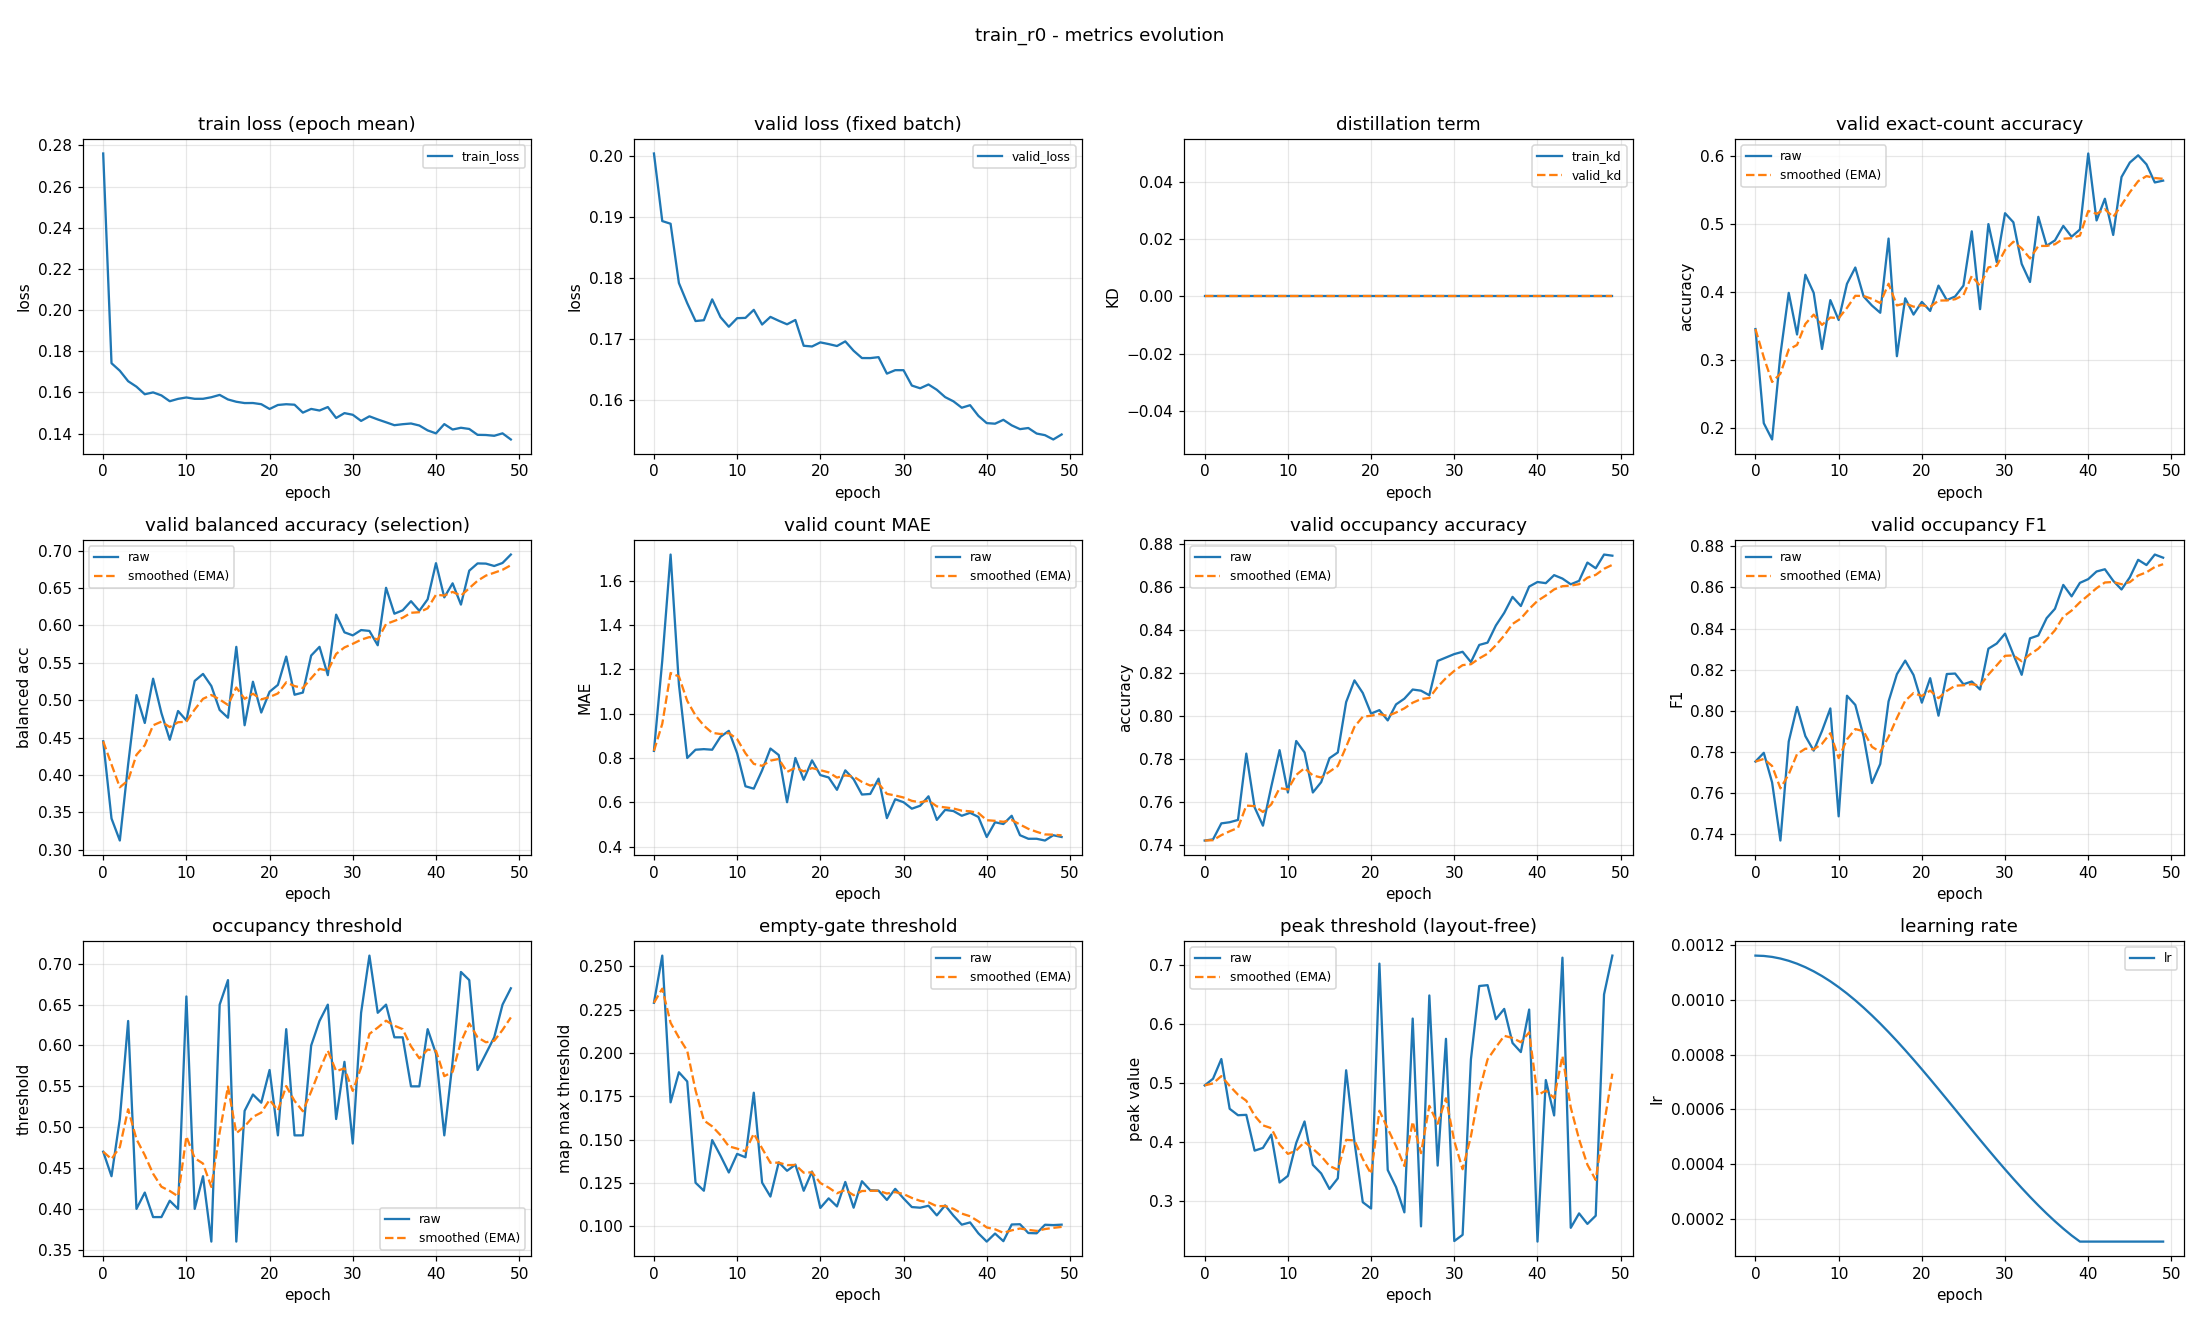

Data behind this chart, as committed beside it:
epoch, train_loss, valid_loss, train_kd, valid_kd, valid_accuracy, valid_accuracy_smoothed, valid_balanced_accuracy, valid_balanced_accuracy_smoothed, valid_mae, valid_mae_smoothed, valid_occupancy_accuracy, valid_occupancy_accuracy_smoothed, valid_occupancy_f1, valid_occupancy_f1_smoothed, valid_occupancy_threshold, valid_occupancy_threshold_smoothed, valid_empty_threshold, valid_empty_threshold_smoothed, valid_peak_threshold, valid_peak_threshold_smoothed, learning_rate
0, 0.2761, 0.2005, 0.0, 0.0, 0.3457, 0.3457, 0.4449, 0.4449, 0.8324, 0.8324, 0.742, 0.742, 0.7754, 0.7754, 0.47, 0.47, 0.2289, 0.2289, 0.4962, 0.4962, 0.001163
1, 0.1742, 0.1894, 0.0, 0.0, 0.2074, 0.3043, 0.3418, 0.414, 1.239, 0.9545, 0.7426, 0.7422, 0.7796, 0.7766, 0.44, 0.461, 0.2561, 0.237, 0.5075, 0.4996, 0.001161
2, 0.1705, 0.189, 0.0, 0.0, 0.1835, 0.268, 0.3123, 0.3835, 1.718, 1.184, 0.75, 0.7445, 0.7652, 0.7732, 0.51, 0.4757, 0.1715, 0.2174, 0.541, 0.512, 0.001158
3, 0.1654, 0.1792, 0.0, 0.0, 0.3085, 0.2802, 0.4142, 0.3927, 1.133, 1.168, 0.7505, 0.7463, 0.737, 0.7623, 0.63, 0.522, 0.1888, 0.2088, 0.4566, 0.4954, 0.001152
4, 0.1628, 0.1759, 0.0, 0.0, 0.3989, 0.3158, 0.5068, 0.4269, 0.8005, 1.058, 0.7516, 0.7479, 0.7851, 0.7692, 0.4, 0.4854, 0.1835, 0.2012, 0.4457, 0.4805, 0.001144
5, 0.1591, 0.173, 0.0, 0.0, 0.3378, 0.3224, 0.4695, 0.4397, 0.8378, 0.992, 0.7824, 0.7583, 0.8019, 0.779, 0.42, 0.4658, 0.1251, 0.1784, 0.4463, 0.4702, 0.001133
6, 0.16, 0.1731, 0.0, 0.0, 0.4255, 0.3533, 0.5287, 0.4664, 0.8404, 0.9465, 0.7574, 0.758, 0.7877, 0.7816, 0.39, 0.443, 0.1205, 0.161, 0.3856, 0.4449, 0.00112
7, 0.1585, 0.1765, 0.0, 0.0, 0.3989, 0.367, 0.4827, 0.4713, 0.8378, 0.9139, 0.7489, 0.7553, 0.7807, 0.7813, 0.39, 0.4271, 0.1497, 0.1576, 0.3902, 0.4285, 0.001105
8, 0.1557, 0.1736, 0.0, 0.0, 0.3165, 0.3519, 0.4471, 0.464, 0.8963, 0.9086, 0.767, 0.7588, 0.7902, 0.784, 0.41, 0.422, 0.1407, 0.1525, 0.4128, 0.4238, 0.001088
9, 0.1569, 0.172, 0.0, 0.0, 0.3883, 0.3628, 0.4855, 0.4705, 0.9229, 0.9129, 0.784, 0.7664, 0.8012, 0.7892, 0.4, 0.4154, 0.131, 0.1461, 0.3316, 0.3961, 0.001069
10, 0.1575, 0.1735, 0.0, 0.0, 0.359, 0.3617, 0.4728, 0.4712, 0.8218, 0.8856, 0.7644, 0.7658, 0.7487, 0.777, 0.66, 0.4888, 0.1417, 0.1448, 0.3429, 0.3801, 0.001047
11, 0.1569, 0.1735, 0.0, 0.0, 0.4122, 0.3768, 0.5257, 0.4875, 0.6729, 0.8218, 0.7883, 0.7725, 0.8074, 0.7861, 0.4, 0.4621, 0.1398, 0.1433, 0.3986, 0.3857, 0.001024
12, 0.1569, 0.1748, 0.0, 0.0, 0.4362, 0.3946, 0.5351, 0.5018, 0.6622, 0.7739, 0.783, 0.7757, 0.8029, 0.7912, 0.44, 0.4555, 0.177, 0.1534, 0.4351, 0.4005, 0.0009989
13, 0.1577, 0.1724, 0.0, 0.0, 0.3936, 0.3943, 0.5189, 0.5069, 0.7447, 0.7651, 0.7644, 0.7723, 0.7875, 0.7901, 0.36, 0.4269, 0.1252, 0.1449, 0.3615, 0.3888, 0.0009722
14, 0.1588, 0.1737, 0.0, 0.0, 0.3803, 0.3901, 0.4868, 0.5009, 0.8431, 0.7885, 0.7691, 0.7713, 0.7649, 0.7825, 0.65, 0.4938, 0.1171, 0.1366, 0.347, 0.3763, 0.0009438
15, 0.1566, 0.173, 0.0, 0.0, 0.3697, 0.384, 0.4765, 0.4936, 0.8138, 0.7961, 0.7803, 0.774, 0.7742, 0.78, 0.68, 0.5497, 0.1369, 0.1367, 0.3207, 0.3596, 0.0009139
16, 0.1555, 0.1724, 0.0, 0.0, 0.4787, 0.4124, 0.5713, 0.5169, 0.6011, 0.7376, 0.783, 0.7767, 0.8046, 0.7874, 0.36, 0.4928, 0.132, 0.1352, 0.3387, 0.3533, 0.0008827
17, 0.1548, 0.1732, 0.0, 0.0, 0.3059, 0.3804, 0.4664, 0.5017, 0.8005, 0.7565, 0.8064, 0.7856, 0.8178, 0.7965, 0.52, 0.5009, 0.1355, 0.1353, 0.5219, 0.4039, 0.0008502
18, 0.1549, 0.1689, 0.0, 0.0, 0.391, 0.3836, 0.5246, 0.5086, 0.7021, 0.7402, 0.8165, 0.7949, 0.8244, 0.8049, 0.54, 0.5127, 0.1204, 0.1309, 0.4009, 0.403, 0.0008166
19, 0.1543, 0.1688, 0.0, 0.0, 0.367, 0.3786, 0.4834, 0.5011, 0.7899, 0.7551, 0.8106, 0.7996, 0.8174, 0.8087, 0.53, 0.5179, 0.1316, 0.1311, 0.2982, 0.3715, 0.0007821
20, 0.152, 0.1695, 0.0, 0.0, 0.3856, 0.3807, 0.5112, 0.5041, 0.7234, 0.7456, 0.8011, 0.8, 0.804, 0.8073, 0.57, 0.5335, 0.1105, 0.1249, 0.2875, 0.3463, 0.0007467
21, 0.1539, 0.1692, 0.0, 0.0, 0.3723, 0.3782, 0.5204, 0.509, 0.7128, 0.7357, 0.8027, 0.8008, 0.8159, 0.8098, 0.49, 0.5204, 0.1161, 0.1223, 0.7026, 0.4532, 0.0007107
22, 0.1543, 0.1689, 0.0, 0.0, 0.4096, 0.3876, 0.5583, 0.5238, 0.6569, 0.7121, 0.7979, 0.7999, 0.7977, 0.8062, 0.62, 0.5503, 0.1114, 0.119, 0.3528, 0.4231, 0.0006741
23, 0.154, 0.1696, 0.0, 0.0, 0.3883, 0.3878, 0.5072, 0.5188, 0.7447, 0.7219, 0.8053, 0.8016, 0.8179, 0.8097, 0.49, 0.5322, 0.1255, 0.121, 0.3238, 0.3933, 0.0006372
24, 0.1502, 0.1681, 0.0, 0.0, 0.3936, 0.3896, 0.5101, 0.5162, 0.7048, 0.7167, 0.808, 0.8035, 0.8181, 0.8122, 0.49, 0.5196, 0.1107, 0.1179, 0.281, 0.3596, 0.0006
25, 0.152, 0.1669, 0.0, 0.0, 0.4096, 0.3956, 0.5596, 0.5292, 0.6356, 0.6924, 0.8122, 0.8061, 0.8129, 0.8124, 0.6, 0.5437, 0.1259, 0.1203, 0.6095, 0.4346, 0.0005627
26, 0.1512, 0.1669, 0.0, 0.0, 0.4894, 0.4237, 0.5713, 0.5418, 0.6383, 0.6762, 0.8117, 0.8078, 0.8143, 0.813, 0.63, 0.5696, 0.1207, 0.1204, 0.2573, 0.3814, 0.0005255
27, 0.1529, 0.1671, 0.0, 0.0, 0.375, 0.4091, 0.5334, 0.5393, 0.7074, 0.6856, 0.8096, 0.8083, 0.8104, 0.8122, 0.65, 0.5937, 0.1205, 0.1205, 0.6487, 0.4616, 0.0004885
28, 0.1476, 0.1643, 0.0, 0.0, 0.5, 0.4364, 0.6143, 0.5618, 0.5293, 0.6387, 0.8255, 0.8135, 0.8302, 0.8176, 0.51, 0.5686, 0.1151, 0.1189, 0.3603, 0.4312, 0.000452
29, 0.1499, 0.1649, 0.0, 0.0, 0.4441, 0.4387, 0.5906, 0.5705, 0.6144, 0.6314, 0.8271, 0.8176, 0.8327, 0.8221, 0.58, 0.572, 0.1216, 0.1197, 0.5752, 0.4744, 0.0004159
30, 0.1491, 0.1649, 0.0, 0.0, 0.516, 0.4619, 0.5866, 0.5753, 0.6011, 0.6223, 0.8287, 0.8209, 0.8375, 0.8268, 0.48, 0.5444, 0.116, 0.1186, 0.2324, 0.4018, 0.0003806
31, 0.1462, 0.1624, 0.0, 0.0, 0.5027, 0.4741, 0.5937, 0.5808, 0.5718, 0.6071, 0.8298, 0.8236, 0.8274, 0.827, 0.64, 0.5731, 0.111, 0.1163, 0.2429, 0.3541, 0.000346
32, 0.1484, 0.1619, 0.0, 0.0, 0.4415, 0.4643, 0.5925, 0.5843, 0.5851, 0.6005, 0.825, 0.824, 0.8175, 0.8241, 0.71, 0.6142, 0.1107, 0.1146, 0.5404, 0.41, 0.0003124
33, 0.1469, 0.1626, 0.0, 0.0, 0.4149, 0.4495, 0.5733, 0.581, 0.6277, 0.6087, 0.833, 0.8267, 0.8353, 0.8275, 0.64, 0.6219, 0.1118, 0.1138, 0.6647, 0.4864, 0.00028
34, 0.1455, 0.1617, 0.0, 0.0, 0.5106, 0.4678, 0.6502, 0.6018, 0.5213, 0.5825, 0.834, 0.8289, 0.8366, 0.8302, 0.65, 0.6303, 0.1062, 0.1115, 0.6661, 0.5403, 0.0002487
35, 0.1441, 0.1605, 0.0, 0.0, 0.4681, 0.4679, 0.6156, 0.6059, 0.5665, 0.5777, 0.842, 0.8328, 0.8451, 0.8347, 0.61, 0.6242, 0.112, 0.1117, 0.6084, 0.5608, 0.0002189
36, 0.1446, 0.1598, 0.0, 0.0, 0.4761, 0.4704, 0.6201, 0.6102, 0.5612, 0.5727, 0.8479, 0.8373, 0.8496, 0.8392, 0.61, 0.62, 0.1061, 0.11, 0.6259, 0.5803, 0.0001905
37, 0.1449, 0.1587, 0.0, 0.0, 0.4973, 0.4785, 0.6323, 0.6168, 0.5399, 0.5629, 0.8553, 0.8427, 0.8612, 0.8458, 0.55, 0.599, 0.1009, 0.1073, 0.5681, 0.5766, 0.0001637
38, 0.1439, 0.1592, 0.0, 0.0, 0.4814, 0.4793, 0.6194, 0.6176, 0.5532, 0.56, 0.8511, 0.8452, 0.8557, 0.8487, 0.55, 0.5843, 0.1022, 0.1057, 0.5527, 0.5695, 0.0001387
39, 0.1415, 0.1574, 0.0, 0.0, 0.492, 0.4831, 0.6348, 0.6228, 0.5346, 0.5523, 0.8601, 0.8497, 0.8622, 0.8528, 0.62, 0.595, 0.09586, 0.1028, 0.6248, 0.5861, 0.0001163
40, 0.1401, 0.1562, 0.0, 0.0, 0.6037, 0.5193, 0.6831, 0.6409, 0.4441, 0.5199, 0.8622, 0.8535, 0.864, 0.8562, 0.59, 0.5935, 0.09112, 0.09928, 0.2315, 0.4797, 0.0001163
41, 0.1446, 0.1561, 0.0, 0.0, 0.5053, 0.5151, 0.6374, 0.6398, 0.5106, 0.5171, 0.8617, 0.8559, 0.8678, 0.8596, 0.49, 0.5624, 0.09576, 0.09823, 0.5053, 0.4874, 0.0001163
42, 0.142, 0.1568, 0.0, 0.0, 0.5372, 0.5218, 0.6562, 0.6447, 0.5027, 0.5128, 0.8654, 0.8588, 0.8688, 0.8624, 0.58, 0.5677, 0.09137, 0.09617, 0.4453, 0.4748, 0.0001163
43, 0.1428, 0.1559, 0.0, 0.0, 0.484, 0.5104, 0.6277, 0.6396, 0.5399, 0.5209, 0.8638, 0.8603, 0.8632, 0.8627, 0.69, 0.6044, 0.101, 0.09761, 0.7128, 0.5462, 0.0001163
44, 0.1422, 0.1552, 0.0, 0.0, 0.5691, 0.5281, 0.6731, 0.6497, 0.4521, 0.5003, 0.8612, 0.8606, 0.859, 0.8616, 0.68, 0.6271, 0.1011, 0.09867, 0.2548, 0.4588, 0.0001163
45, 0.1394, 0.1554, 0.0, 0.0, 0.5904, 0.5468, 0.6828, 0.6596, 0.4362, 0.481, 0.8628, 0.8612, 0.8649, 0.8626, 0.57, 0.61, 0.09607, 0.09789, 0.2793, 0.4049, 0.0001163
46, 0.1393, 0.1545, 0.0, 0.0, 0.6011, 0.5631, 0.6825, 0.6665, 0.4362, 0.4676, 0.8713, 0.8642, 0.8734, 0.8658, 0.59, 0.604, 0.09591, 0.09729, 0.2614, 0.3619, 0.0001163
47, 0.1389, 0.1542, 0.0, 0.0, 0.5878, 0.5705, 0.6793, 0.6703, 0.4282, 0.4558, 0.8686, 0.8656, 0.8709, 0.8673, 0.61, 0.6058, 0.1008, 0.09836, 0.2753, 0.3359, 0.0001163
48, 0.1401, 0.1535, 0.0, 0.0, 0.5612, 0.5677, 0.6834, 0.6742, 0.4521, 0.4547, 0.875, 0.8684, 0.876, 0.8699, 0.65, 0.619, 0.1006, 0.09905, 0.6504, 0.4303, 0.0001163
49, 0.1371, 0.1544, 0.0, 0.0, 0.5638, 0.5665, 0.6946, 0.6804, 0.4441, 0.4515, 0.8745, 0.8702, 0.8745, 0.8713, 0.67, 0.6343, 0.1009, 0.0996, 0.7162, 0.5161, 0.0001163
